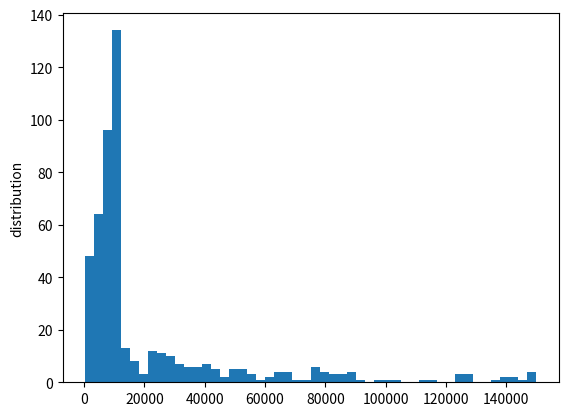

Write the Python code that produced this figure.
import numpy
import random
import string

STANDARD_DEVIATION_VALUE = 2
DISTRIBUTION_CENTER = 5


def get_message_size_range():
    n = 2
    # Repeats until a number within the scale is found.
    while True:
        num = numpy.random.normal(loc=DISTRIBUTION_CENTER, scale=STANDARD_DEVIATION_VALUE)

        if abs(DISTRIBUTION_CENTER-num) <= (STANDARD_DEVIATION_VALUE * n):
            break
    d = {
        # The goal here is that 10000 should be the average
        # And small messages are more likely than large messages
        1: (250, 1999),
        2: (2000, 4499),
        3: (4500, 7999),
        4: (8000, 9999),
        5: (10000, 11999),
        6: (12000, 39999),
        7: (40000, 89999),
        8: (90000, 150000)
    }
    return d[int(num)]


def get_message_size(range):
    min, max = range
    return int(random.uniform(min, max))


def get_message():
    byte_size = get_message_size(get_message_size_range())
    num_of_chars = byte_size - 37
    msg = ''.join([random.choice(string.ascii_letters + string.digits) for n in range(num_of_chars)])
    return msg


def main():
    """
    Used for graphing distributions only.
    If you run just this file, you will get a graph showing you a histogram of message sized
    generated.
    """
    plot = []
    for i in range(500):  # Change the range here to generate more/less examples
        msg = get_message()
        plot.append(msg.__sizeof__())

    import matplotlib.pyplot as plt
    plt.hist(plot, bins=50)
    plt.ylabel('distribution')
    plt.show()


if __name__ == '__main__':
    main()




